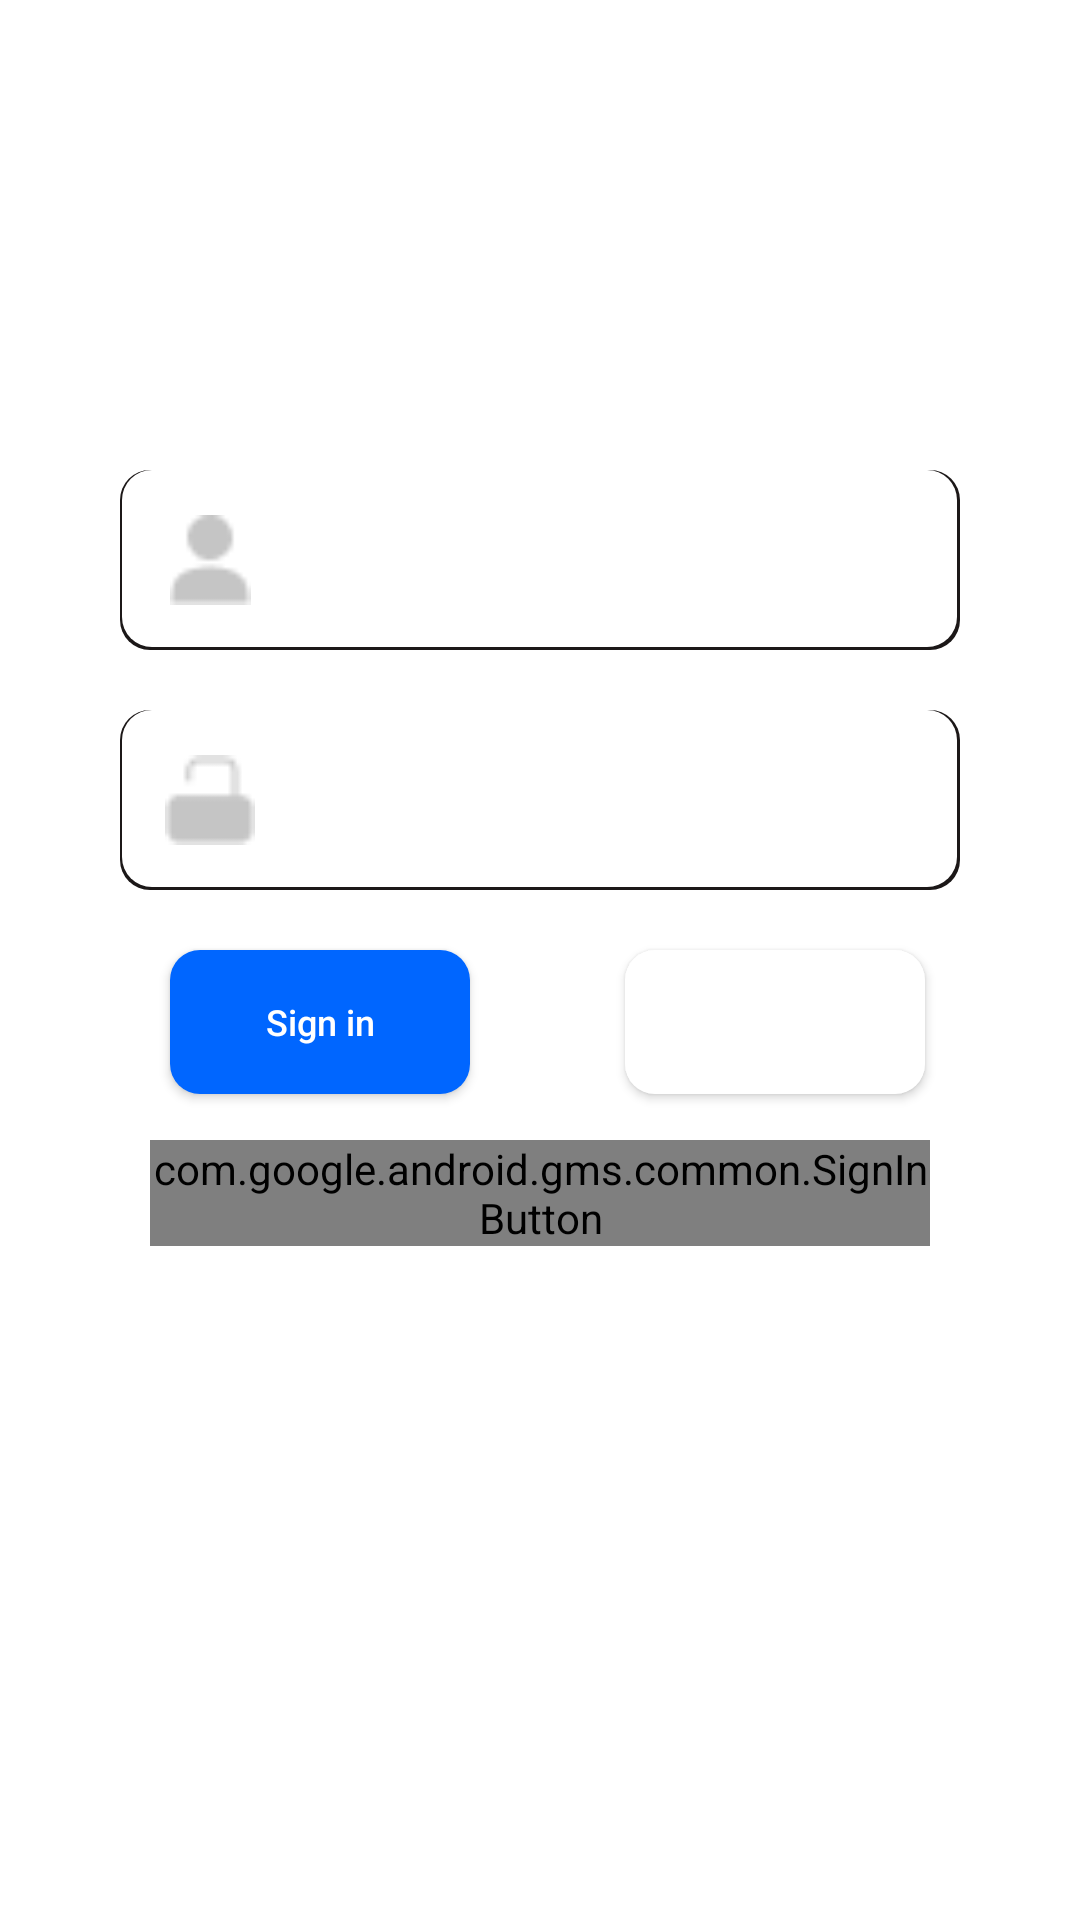

Here is an Android app screen rendered from its layout file. Give the layout XML and the strings, colors and styles it references.
<!-- AndroidManifest.xml: application theme Theme.RssReader -->
<!-- res/layout/fragment_sign_in.xml -->
<?xml version="1.0" encoding="utf-8"?>
<androidx.constraintlayout.widget.ConstraintLayout xmlns:android="http://schemas.android.com/apk/res/android"
    xmlns:app="http://schemas.android.com/apk/res-auto"
    xmlns:tools="http://schemas.android.com/tools"
    android:layout_width="match_parent"
    android:layout_height="match_parent"
    android:background="@drawable/bg_signin"
    tools:context=".ui.signIn.SignInFragment">


    <ImageView
        android:id="@+id/back_button_sign_in"
        android:layout_width="@dimen/sign_in_back_button_width"
        android:layout_height="@dimen/sign_in_back_button_height"
        android:layout_marginStart="@dimen/sign_in_back_button_margin_start"
        android:layout_marginTop="@dimen/sign_in_back_button_margin_top"
        app:layout_constraintStart_toStartOf="parent"
        app:layout_constraintTop_toTopOf="parent"
        app:srcCompat="@drawable/ic_baseline_arrow_back_24" />

    <EditText
        android:id="@+id/username_sign_in"
        android:layout_width="0dp"
        android:layout_height="@dimen/sign_in_text_size_height"
        android:layout_marginStart="@dimen/sign_in_text_margin_start"
        android:layout_marginEnd="@dimen/sign_in_text_margin_end"
        android:background="@drawable/input_bar"
        android:ems="10"
        android:inputType="textPersonName"
        android:paddingStart="@dimen/sign_in_text_padding_start"
        android:paddingEnd="@dimen/sign_in_text_padding_end"
        android:textColor="@color/black"
        app:layout_constraintBottom_toBottomOf="parent"
        app:layout_constraintEnd_toEndOf="parent"
        app:layout_constraintHorizontal_bias="1.0"
        app:layout_constraintStart_toStartOf="parent"
        app:layout_constraintTop_toTopOf="parent"
        app:layout_constraintVertical_bias="0.26999998" />

    <EditText
        android:id="@+id/password_sign_in"
        android:layout_width="0dp"
        android:layout_height="@dimen/sign_in_text_size_height"
        android:layout_marginStart="@dimen/sign_in_text_margin_start"
        android:layout_marginEnd="@dimen/sign_in_text_margin_end"
        android:layout_marginTop="@dimen/sign_in_text_margin_top"
        android:background="@drawable/input_bar"
        android:ems="10"
        android:inputType="textPassword"
        android:paddingStart="@dimen/sign_in_text_padding_start"
        android:paddingEnd="@dimen/sign_in_text_padding_end"
        android:textColor="@color/black"
        app:layout_constraintEnd_toEndOf="parent"
        app:layout_constraintStart_toStartOf="parent"
        app:layout_constraintTop_toBottomOf="@+id/username_sign_in" />

    <Button
        android:id="@+id/sign_in_button_sign_in"
        android:layout_width="@dimen/sign_in_button_size"
        android:layout_height="wrap_content"
        android:layout_marginTop="@dimen/sign_in_button_margin_top"
        android:background="@drawable/radius_button"
        android:text="@string/sign_in"
        android:textAllCaps="false"
        android:textColor="@color/white"
        android:textSize="@dimen/sign_in_button_text_size"
        android:textStyle="normal"
        app:layout_constraintEnd_toEndOf="parent"
        app:layout_constraintHorizontal_bias="0.218"
        app:layout_constraintStart_toStartOf="parent"
        app:layout_constraintTop_toBottomOf="@+id/password_sign_in" />



    <ImageView
        android:layout_width="@dimen/sign_in_icon_size"
        android:layout_height="@dimen/sign_in_icon_size"
        android:layout_marginStart="@dimen/sign_in_icon_margin_start"
        android:layout_marginTop="@dimen/sign_in_icon_margin_top"
        app:layout_constraintStart_toStartOf="@+id/username_sign_in"
        app:layout_constraintTop_toTopOf="@+id/username_sign_in"
        app:srcCompat="@drawable/icon_user" />

    <ImageView
        android:layout_width="@dimen/sign_in_icon_size"
        android:layout_height="@dimen/sign_in_icon_size"
        android:layout_marginStart="@dimen/sign_in_icon_margin_start"
        android:layout_marginTop="@dimen/sign_in_icon_margin_top"
        app:layout_constraintStart_toStartOf="@+id/password_sign_in"
        app:layout_constraintTop_toTopOf="@+id/password_sign_in"
        app:srcCompat="@drawable/icon_password" />

    <Button
        android:id="@+id/register_button"
        android:layout_width="@dimen/sign_in_button_size"
        android:layout_height="wrap_content"
        android:layout_marginTop="@dimen/sign_in_button_margin_top"
        android:background="@drawable/radius_button_white"
        android:text="@string/register"
        android:textAllCaps="false"
        android:textColor="@color/white"
        android:textSize="@dimen/sign_in_button_text_size"
        android:textStyle="normal"
        app:layout_constraintEnd_toEndOf="parent"
        app:layout_constraintStart_toEndOf="@+id/sign_in_button_sign_in"
        app:layout_constraintTop_toBottomOf="@+id/password_sign_in" />


    <com.google.android.gms.common.SignInButton
        android:id="@+id/button_sign_in_with_google"
        android:layout_width="0dp"
        android:layout_height="wrap_content"
        android:layout_gravity="center_horizontal"
        android:layout_marginStart="@dimen/sign_in_google_button_margin"
        android:layout_marginEnd="@dimen/sign_in_google_button_margin"
        android:layout_marginBottom="@dimen/sign_in_button_margin_bottom"
        app:layout_constraintBottom_toBottomOf="parent"
        app:layout_constraintEnd_toEndOf="parent"
        app:layout_constraintHorizontal_bias="0.0"
        app:layout_constraintStart_toStartOf="parent"
        app:layout_constraintTop_toBottomOf="@+id/sign_in_button_sign_in"
        app:layout_constraintVertical_bias="0.772" />

    <ProgressBar
        android:id="@+id/progress_bar"
        style="?android:attr/progressBarStyle"
        android:layout_width="wrap_content"
        android:layout_height="wrap_content"
        android:visibility="gone"
        app:layout_constraintBottom_toBottomOf="parent"
        app:layout_constraintEnd_toEndOf="parent"
        app:layout_constraintStart_toStartOf="parent"
        app:layout_constraintTop_toTopOf="parent" />
</androidx.constraintlayout.widget.ConstraintLayout>
<!-- resources referenced by this layout -->
<resources>
  <color name="black">#FF000000</color>
  <color name="white">#FFFFFFFF</color>
  <dimen name="sign_in_back_button_height">40dp</dimen>
  <dimen name="sign_in_back_button_margin_start">8dp</dimen>
  <dimen name="sign_in_back_button_margin_top">16dp</dimen>
  <dimen name="sign_in_back_button_width">77dp</dimen>
  <dimen name="sign_in_button_margin_bottom">220dp</dimen>
  <dimen name="sign_in_button_margin_top">20dp</dimen>
  <dimen name="sign_in_button_size">100dp</dimen>
  <dimen name="sign_in_button_text_size">12sp</dimen>
  <dimen name="sign_in_google_button_margin">50dp</dimen>
  <dimen name="sign_in_icon_margin_start">15dp</dimen>
  <dimen name="sign_in_icon_margin_top">15dp</dimen>
  <dimen name="sign_in_icon_size">30dp</dimen>
  <dimen name="sign_in_text_margin_end">40dp</dimen>
  <dimen name="sign_in_text_margin_start">40dp</dimen>
  <dimen name="sign_in_text_margin_top">20dp</dimen>
  <dimen name="sign_in_text_padding_end">10dp</dimen>
  <dimen name="sign_in_text_padding_start">55dp</dimen>
  <dimen name="sign_in_text_size_height">60dp</dimen>
  <!-- drawable icon_password: png bitmap (drawable-v24, 336 bytes) -->
  <!-- drawable icon_user: png bitmap (drawable-v24, 418 bytes) -->
  <!-- drawable input_bar (drawable-v24) -->
  <?xml version="1.0" encoding="utf-8"?>
  <layer-list xmlns:android="http://schemas.android.com/apk/res/android">
      <item>
          <shape android:shape="rectangle">
              <corners android:radius="10dp"/>
          </shape>
      </item>
  
      
      <item>
          <shape android:shape="rectangle">
              <solid android:color="#1C1818"/>
              <corners android:radius="10dp"/>
          </shape>
      </item>
  
      
      <item android:bottom="3px" android:right="3px" android:left="2px">
          <shape android:shape="rectangle">
              <solid android:color="#FFFFFF" />
              <corners android:radius="10dp"/>
          </shape>
      </item>
  </layer-list>
  <!-- drawable radius_button (drawable-v24) -->
  <?xml version="1.0" encoding="utf-8"?>
  <selector xmlns:android="http://schemas.android.com/apk/res/android">
      <item >
          <shape android:shape="rectangle">
              <corners android:radius="10dip" />
          <solid android:color="#0066FF"/>
          </shape>
      </item>
  </selector>
  <!-- drawable radius_button_white (drawable-v24) -->
  <?xml version="1.0" encoding="utf-8"?>
  <selector xmlns:android="http://schemas.android.com/apk/res/android">
      <item >
          <shape android:shape="rectangle">
              <corners android:radius="10dip" />
              <solid android:color="#FFFFFF"/>
          </shape>
      </item>
  </selector>
  <string name="register">Register</string>
  <string name="sign_in">Sign in</string>
  <style name="Theme.RssReader" parent="Theme.MaterialComponents.Light.NoActionBar">
          
          <item name="colorPrimary">@color/purple_500</item>
          <item name="colorPrimaryVariant">@color/purple_700</item>
          <item name="colorOnPrimary">@color/white</item>
          
          <item name="colorSecondary">@color/teal_200</item>
          <item name="colorSecondaryVariant">@color/teal_700</item>
          <item name="colorOnSecondary">@color/black</item>
          
          <item name="android:statusBarColor" tools:targetApi="l">?attr/colorPrimaryVariant</item>
          
      </style>
  <color name="purple_500">#FF6200EE</color>
  <color name="purple_700">#FF3700B3</color>
  <color name="teal_200">#FF03DAC5</color>
  <color name="teal_700">#FF018786</color>
</resources>
